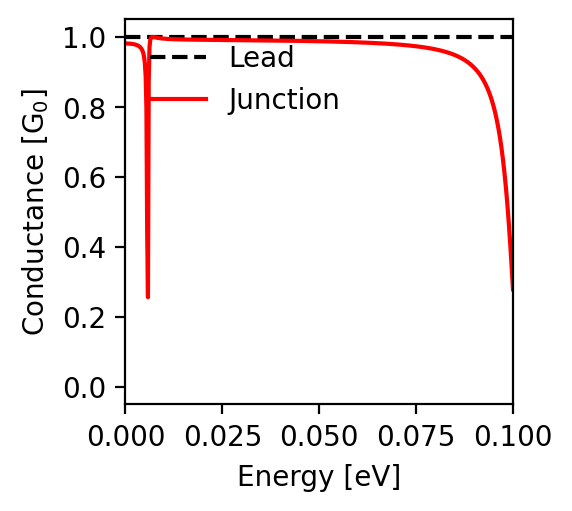

Values plotted in this chart, from the file beside it:
energy; conductance
-0.1; 0.279
-0.0998; 0.317
-0.0996; 0.354
-0.0994; 0.39
-0.0992; 0.424
-0.099; 0.456
-0.0988; 0.486
-0.0986; 0.515
-0.0984; 0.542
-0.0982; 0.567
-0.098; 0.59
-0.0978; 0.612
-0.0976; 0.632
-0.0974; 0.651
-0.0972; 0.669
-0.097; 0.686
-0.0968; 0.701
-0.0966; 0.715
-0.0964; 0.729
-0.0962; 0.741
-0.096; 0.753
-0.0958; 0.764
-0.0956; 0.774
-0.0954; 0.784
-0.0952; 0.793
-0.095; 0.801
-0.0948; 0.809
-0.0946; 0.817
-0.0944; 0.824
-0.0942; 0.83
-0.094; 0.837
-0.0938; 0.843
-0.0936; 0.848
-0.0934; 0.853
-0.0932; 0.858
-0.093; 0.863
-0.0928; 0.868
-0.0926; 0.872
-0.0924; 0.876
-0.0922; 0.88
-0.092; 0.884
-0.0918; 0.887
-0.0916; 0.89
-0.0914; 0.893
-0.0912; 0.896
-0.091; 0.899
-0.0908; 0.902
-0.0906; 0.905
-0.0904; 0.907
-0.0902; 0.91
-0.09; 0.912
-0.0898; 0.914
-0.0896; 0.916
-0.0894; 0.918
-0.0892; 0.92
-0.089; 0.922
-0.0888; 0.924
-0.0886; 0.926
-0.0884; 0.927
-0.0882; 0.929
... 941 more rows
